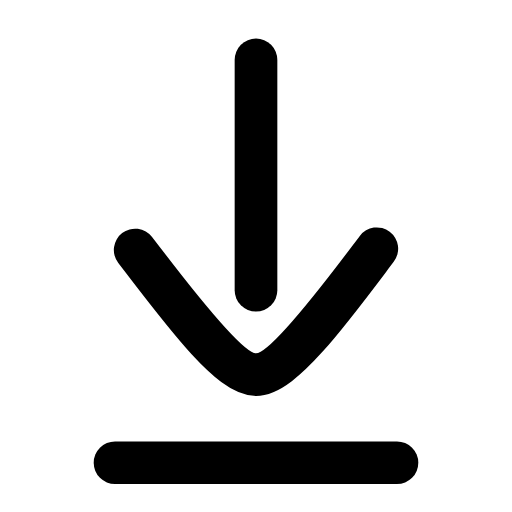
t = 0.00 s
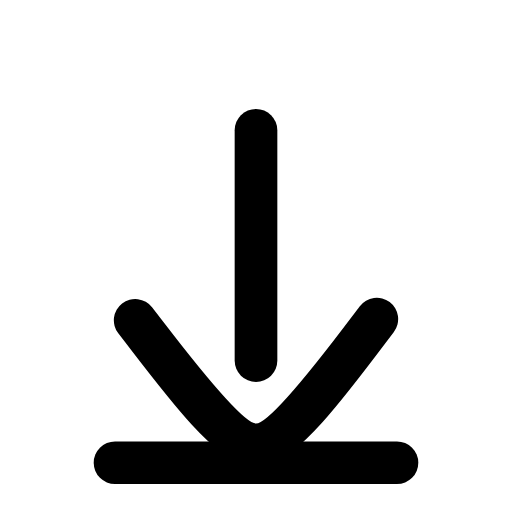
t = 0.22 s
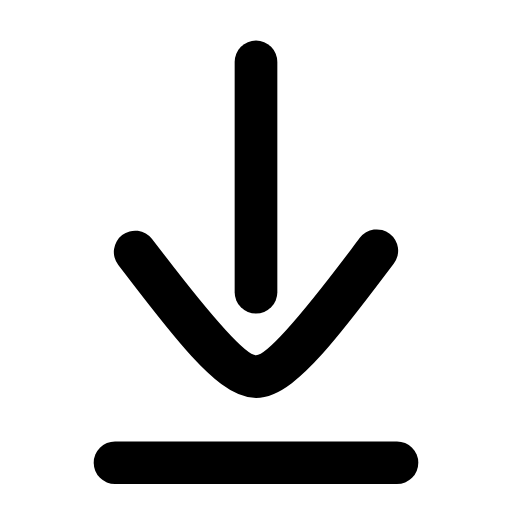
t = 0.44 s
t = 0.63 s: frame unchanged from t = 0.00 s, image omitted
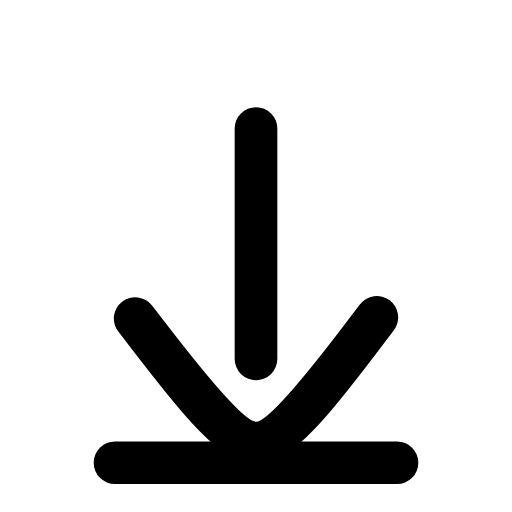
t = 0.88 s
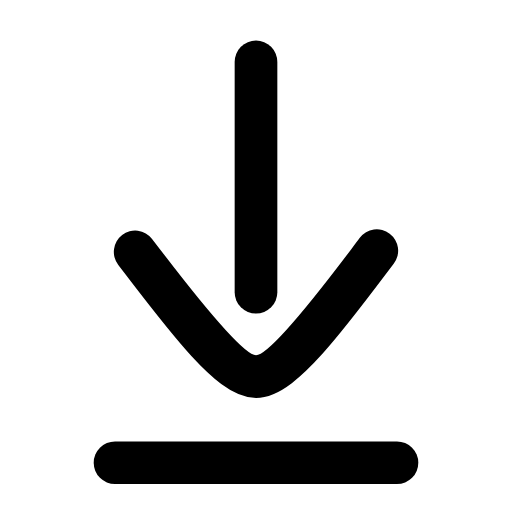
t = 1.07 s

The animated SVG that drew these frames (rendered in a browser with its animation timeline set to each time). Animation: 1 SMIL element (animateTransform=1); one cycle of 1.30 s, repeats indefinitely.

<svg xmlns="http://www.w3.org/2000/svg" width="24" height="24" viewBox="0 0 24 24" fill="none"><g transform="translate(-2.16 -2.205) scale(1.18)"><g><animateTransform attributeName="transform" type="translate" values="0 0;0 2.8;0 0;0 0;0 2.8;0 0;0 0" keyTimes="0;0.225;0.45;0.6;0.75;0.9;1" dur="1.3s" repeatCount="indefinite" calcMode="spline" keySplines="0.16 1 0.3 1;0.16 1 0.3 1;0.16 1 0.3 1;0.16 1 0.3 1;0.16 1 0.3 1;0.16 1 0.3 1"/><line stroke="currentColor" stroke-width="1.695" stroke-linecap="round" stroke-linejoin="round" fill="none" x1="12" y1="4.25" x2="12" y2="13.4"></line><path stroke="currentColor" stroke-width="1.695" stroke-linecap="round" stroke-linejoin="round" fill="none" d="M7.2 11.8C8.9 14 10.9 16.75 12 16.75C13.1 16.75 15.1 14 16.8 11.75"></path></g><line stroke="currentColor" stroke-width="1.695" stroke-linecap="round" stroke-linejoin="round" fill="none" x1="6.4" y1="20.25" x2="17.6" y2="20.25"></line></g></svg>
